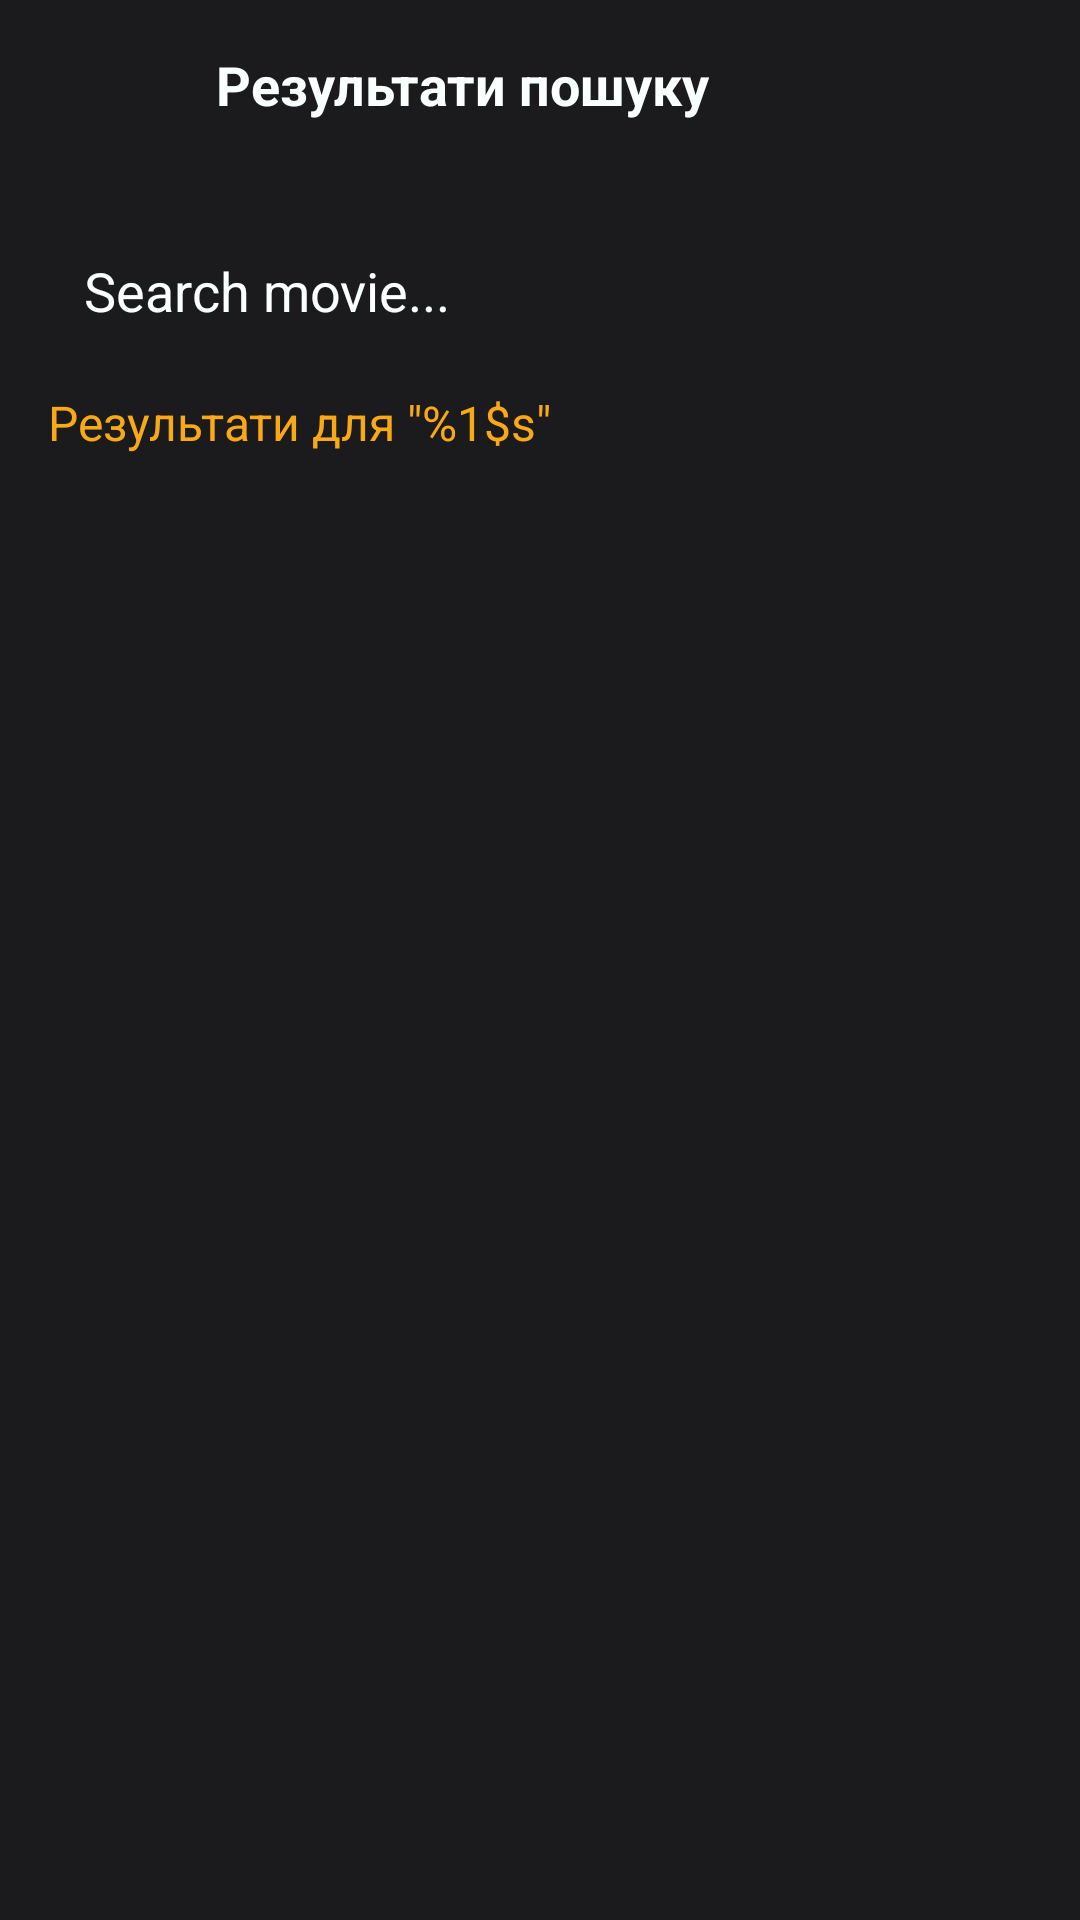

Here is an Android app screen rendered from its layout file. Give the layout XML and the strings, colors and styles it references.
<!-- AndroidManifest.xml: application theme Theme.MovieTime -->
<!-- res/layout/activity_search_result.xml -->
<?xml version="1.0" encoding="utf-8"?>
<androidx.constraintlayout.widget.ConstraintLayout xmlns:android="http://schemas.android.com/apk/res/android"
    xmlns:app="http://schemas.android.com/apk/res-auto"
    xmlns:tools="http://schemas.android.com/tools"
    android:id="@+id/search_result_layout"
    android:layout_width="match_parent"
    android:layout_height="match_parent"
    tools:context=".ui.search.SearchResultActivity"
    android:background="@color/black">

    
    <androidx.constraintlayout.widget.ConstraintLayout
        android:id="@+id/toolbar"
        android:layout_width="match_parent"
        android:layout_height="56dp"
        app:layout_constraintTop_toTopOf="parent">

        <ImageButton
            android:id="@+id/back_button"
            android:layout_width="48dp"
            android:layout_height="48dp"
            android:layout_marginStart="8dp"
            android:background="?attr/selectableItemBackgroundBorderless"
            android:contentDescription="@string/back"
            android:padding="12dp"
            android:src="@drawable/back"
            app:layout_constraintBottom_toBottomOf="parent"
            app:layout_constraintStart_toStartOf="parent"
            app:layout_constraintTop_toTopOf="parent"
            app:tint="@color/white" />

        <TextView
            android:id="@+id/search_title"
            android:layout_width="0dp"
            android:layout_height="wrap_content"
            android:layout_marginStart="16dp"
            android:layout_marginEnd="16dp"
            android:ellipsize="end"
            android:maxLines="1"
            android:text="@string/search_results"
            android:textColor="@color/white"
            android:textSize="18sp"
            android:textStyle="bold"
            app:layout_constraintBottom_toBottomOf="parent"
            app:layout_constraintEnd_toEndOf="parent"
            app:layout_constraintStart_toEndOf="@+id/back_button"
            app:layout_constraintTop_toTopOf="parent" />

    </androidx.constraintlayout.widget.ConstraintLayout>

    
    <EditText
        android:id="@+id/search_edit_text"
        android:layout_width="0dp"
        android:layout_height="50dp"
        android:layout_margin="16dp"
        android:background="@drawable/edittext_background"
        android:drawableStart="@drawable/search"
        android:drawablePadding="8dp"
        android:ems="10"
        android:hint="@string/search_movie"
        android:imeOptions="actionSearch"
        android:inputType="text"
        android:padding="12dp"
        android:textColor="@color/white"
        android:textColorHint="@color/white"
        app:layout_constraintEnd_toEndOf="parent"
        app:layout_constraintStart_toStartOf="parent"
        app:layout_constraintTop_toBottomOf="@+id/toolbar" />

    
    <TextView
        android:id="@+id/search_query_text"
        android:layout_width="match_parent"
        android:layout_height="wrap_content"
        android:layout_marginStart="16dp"
        android:layout_marginTop="8dp"
        android:layout_marginEnd="16dp"
        android:text="@string/results_for"
        android:textColor="@color/yellow"
        android:textSize="16sp"
        app:layout_constraintTop_toBottomOf="@+id/search_edit_text" />

    
    <androidx.constraintlayout.widget.ConstraintLayout
        android:layout_width="match_parent"
        android:layout_height="0dp"
        android:layout_marginTop="8dp"
        app:layout_constraintBottom_toBottomOf="parent"
        app:layout_constraintTop_toBottomOf="@+id/search_query_text">

        
        <androidx.recyclerview.widget.RecyclerView
            android:id="@+id/search_results"
            android:layout_width="match_parent"
            android:layout_height="match_parent"
            android:clipToPadding="false"
            android:padding="8dp"
            android:visibility="gone"
            app:layout_constraintBottom_toBottomOf="parent"
            app:layout_constraintEnd_toEndOf="parent"
            app:layout_constraintStart_toStartOf="parent"
            app:layout_constraintTop_toTopOf="parent"
            tools:visibility="visible" />

        
        <ProgressBar
            android:id="@+id/progress_bar"
            style="?android:attr/progressBarStyle"
            android:layout_width="wrap_content"
            android:layout_height="wrap_content"
            android:visibility="gone"
            app:layout_constraintBottom_toBottomOf="parent"
            app:layout_constraintEnd_toEndOf="parent"
            app:layout_constraintStart_toStartOf="parent"
            app:layout_constraintTop_toTopOf="parent"
            tools:visibility="visible" />

        
        <LinearLayout
            android:id="@+id/empty_state"
            android:layout_width="match_parent"
            android:layout_height="wrap_content"
            android:gravity="center"
            android:orientation="vertical"
            android:padding="24dp"
            android:visibility="gone"
            app:layout_constraintBottom_toBottomOf="parent"
            app:layout_constraintEnd_toEndOf="parent"
            app:layout_constraintStart_toStartOf="parent"
            app:layout_constraintTop_toTopOf="parent"
            tools:visibility="visible">

            <ImageView
                android:layout_width="100dp"
                android:layout_height="100dp"
                android:src="@drawable/search"
                app:tint="@color/dark_grey" />

            <TextView
                android:layout_width="wrap_content"
                android:layout_height="wrap_content"
                android:layout_marginTop="16dp"
                android:text="@string/no_results_found"
                android:textColor="@color/white"
                android:textSize="18sp"
                android:textStyle="bold" />

            <TextView
                android:layout_width="wrap_content"
                android:layout_height="wrap_content"
                android:layout_marginTop="8dp"
                android:gravity="center"
                android:text="@string/try_different_keywords"
                android:textColor="@color/white"
                android:textSize="14sp" />
        </LinearLayout>

        
        <LinearLayout
            android:id="@+id/error_state"
            android:layout_width="match_parent"
            android:layout_height="wrap_content"
            android:gravity="center"
            android:orientation="vertical"
            android:padding="24dp"
            android:visibility="gone"
            app:layout_constraintBottom_toBottomOf="parent"
            app:layout_constraintEnd_toEndOf="parent"
            app:layout_constraintStart_toStartOf="parent"
            app:layout_constraintTop_toTopOf="parent"
            tools:visibility="visible">







            <TextView
                android:layout_width="wrap_content"
                android:layout_height="wrap_content"
                android:layout_marginTop="16dp"
                android:text="@string/something_went_wrong"
                android:textColor="@color/white"
                android:textSize="18sp"
                android:textStyle="bold" />

            <TextView
                android:id="@+id/error_message"
                android:layout_width="wrap_content"
                android:layout_height="wrap_content"
                android:layout_marginTop="8dp"
                android:gravity="center"
                android:text="@string/check_connection"
                android:textColor="@color/white"
                android:textSize="14sp" />

            <Button
                android:id="@+id/retry_button"
                android:layout_width="wrap_content"
                android:layout_height="wrap_content"
                android:layout_marginTop="16dp"
                android:backgroundTint="@color/yellow"
                android:text="@string/retry"
                android:textColor="@color/black" />
        </LinearLayout>

    </androidx.constraintlayout.widget.ConstraintLayout>

</androidx.constraintlayout.widget.ConstraintLayout>
<!-- resources referenced by this layout -->
<resources>
  <color name="black">#1B1B1E</color>
  <color name="white">#FBFFFE</color>
  <color name="yellow">#FAA916</color>
  <!-- drawable edittext_background (drawable) -->
  <?xml version="1.0" encoding="utf-8"?>
  <selector xmlns:android="http://schemas.android.com/apk/res/android">
      <item>
          <shape android:shape="rectangle">
              <solid android:color="@color/dark_grey"/>
              <corners android:radius="50dp"/>
          </shape>
      </item>
  </selector>
  <string name="back">Назад</string>
  <string name="check_connection">Перевірте ваше підключення до інтернету і спробуйте знову</string>
  <string name="no_results_found">Результатів не знайдено</string>
  <string name="results_for">Результати для \"%1$s\"</string>
  <string name="retry">Спробувати знову</string>
  <string name="search_movie">Search movie...</string>
  <string name="search_results">Результати пошуку</string>
  <string name="something_went_wrong">Щось пішло не так</string>
  <string name="try_different_keywords">Спробуйте змінити ключові слова пошуку</string>
  <style name="Theme.MovieTime" parent="Base.Theme.MovieTime" />
  <style name="Base.Theme.MovieTime" parent="Theme.MaterialComponents.DayNight.NoActionBar">
          
          
      </style>
</resources>
